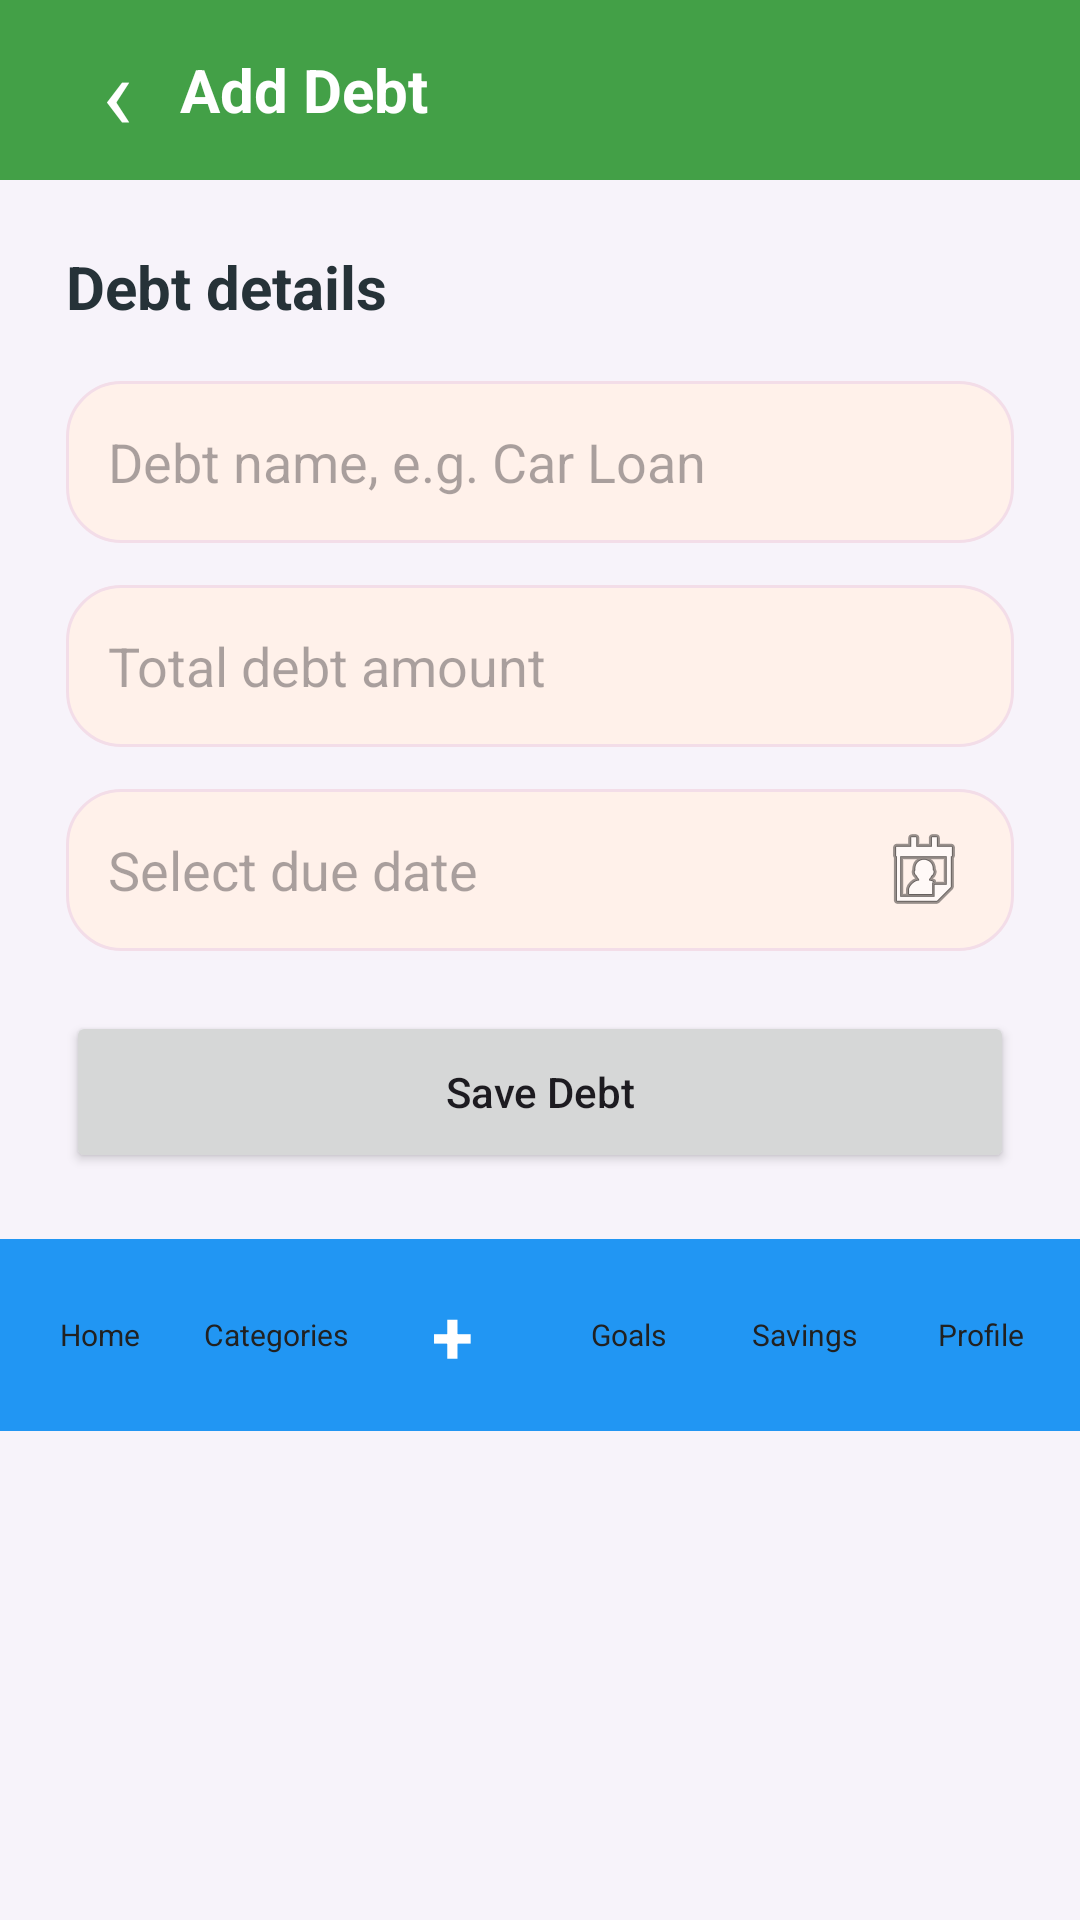

Android layout source for this screen:
<!-- AndroidManifest.xml: application theme Theme.BudgetQuest -->
<!-- res/layout/activity_add_debt.xml -->
<?xml version="1.0" encoding="utf-8"?>
<LinearLayout xmlns:android="http://schemas.android.com/apk/res/android"
    android:layout_width="match_parent"
    android:layout_height="match_parent"
    android:orientation="vertical"
    android:background="#F7F3FA">

    <LinearLayout
        android:layout_width="match_parent"
        android:layout_height="60dp"
        android:background="#43A047"
        android:gravity="center_vertical"
        android:paddingStart="18dp"
        android:paddingEnd="18dp">

        <TextView
            android:id="@+id/btnBackDebt"
            android:layout_width="42dp"
            android:layout_height="match_parent"
            android:gravity="center"
            android:text="‹"
            android:textColor="#FFFFFF"
            android:textSize="34sp" />

        <TextView
            android:id="@+id/tvDebtFormTitle"
            android:layout_width="0dp"
            android:layout_height="wrap_content"
            android:layout_weight="1"
            android:text="Add Debt"
            android:textColor="#FFFFFF"
            android:textSize="20sp"
            android:textStyle="bold" />
    </LinearLayout>

    <LinearLayout
        android:layout_width="match_parent"
        android:layout_height="wrap_content"
        android:orientation="vertical"
        android:padding="22dp">

        <TextView
            android:layout_width="match_parent"
            android:layout_height="wrap_content"
            android:text="Debt details"
            android:textSize="20sp"
            android:textStyle="bold"
            android:textColor="#263238"
            android:layout_marginBottom="18dp" />

        <EditText
            android:id="@+id/edtDebtName"
            android:layout_width="match_parent"
            android:layout_height="54dp"
            android:hint="Debt name, e.g. Car Loan"
            android:background="@drawable/login_card_bg"
            android:padding="14dp"
            android:layout_marginBottom="14dp" />

        <EditText
            android:id="@+id/edtDebtAmount"
            android:layout_width="match_parent"
            android:layout_height="54dp"
            android:hint="Total debt amount"
            android:inputType="numberDecimal"
            android:background="@drawable/login_card_bg"
            android:padding="14dp"
            android:layout_marginBottom="14dp" />

        <EditText
            android:id="@+id/edtDebtDueDate"
            android:layout_width="match_parent"
            android:layout_height="54dp"
            android:hint="Select due date"
            android:background="@drawable/login_card_bg"
            android:drawableEnd="@android:drawable/ic_menu_my_calendar"
            android:drawablePadding="10dp"
            android:focusable="false"
            android:clickable="true"
            android:cursorVisible="false"
            android:padding="14dp"
            android:layout_marginBottom="20dp" />
        <Button
            android:id="@+id/btnSaveDebt"
            android:layout_width="match_parent"
            android:layout_height="54dp"
            android:text="Save Debt"
            android:textAllCaps="false" />

    </LinearLayout>
    <include layout="@layout/view_bottom_navigation" />
</LinearLayout>
<!-- res/layout/view_bottom_navigation.xml (included above) -->
<?xml version="1.0" encoding="utf-8"?>
<LinearLayout xmlns:android="http://schemas.android.com/apk/res/android"
    android:id="@+id/bottomNavigationBar"
    android:layout_width="match_parent"
    android:layout_height="64dp"
    android:orientation="horizontal"
    android:gravity="center"
    android:background="#2196F3"
    android:paddingStart="4dp"
    android:paddingEnd="4dp">

    <TextView
        android:id="@+id/navHome"
        android:layout_width="0dp"
        android:layout_height="match_parent"
        android:layout_weight="1"
        android:gravity="center"
        android:text="Home"
        android:textColor="#212121"
        android:textSize="10sp" />

    <TextView
        android:id="@+id/navCategories"
        android:layout_width="0dp"
        android:layout_height="match_parent"
        android:layout_weight="1"
        android:gravity="center"
        android:text="Categories"
        android:textColor="#212121"
        android:textSize="10sp" />

    <TextView
        android:id="@+id/navAddExpense"
        android:layout_width="0dp"
        android:layout_height="match_parent"
        android:layout_weight="1"
        android:gravity="center"
        android:text="+"
        android:textColor="#FFFFFF"
        android:textSize="25sp"
        android:textStyle="bold" />

    <TextView
        android:id="@+id/navGoals"
        android:layout_width="0dp"
        android:layout_height="match_parent"
        android:layout_weight="1"
        android:gravity="center"
        android:text="Goals"
        android:textColor="#212121"
        android:textSize="10sp" />

    <TextView
        android:id="@+id/navSavingsDebt"
        android:layout_width="0dp"
        android:layout_height="match_parent"
        android:layout_weight="1"
        android:gravity="center"
        android:text="Savings"
        android:textColor="#212121"
        android:textSize="10sp" />

    <TextView
        android:id="@+id/navProfile"
        android:layout_width="0dp"
        android:layout_height="match_parent"
        android:layout_weight="1"
        android:gravity="center"
        android:text="Profile"
        android:textColor="#212121"
        android:textSize="10sp" />

</LinearLayout>
<!-- resources referenced by this layout -->
<resources>
  <!-- drawable login_card_bg (drawable) -->
  <shape xmlns:android="http://schemas.android.com/apk/res/android">
      <solid android:color="#FFF1EA" />
      <corners android:radius="18dp" />
      <stroke
          android:width="1dp"
          android:color="#F3DDE8" />
  </shape>
  <style name="Theme.BudgetQuest" parent="Base.Theme.BudgetQuest" />
  <style name="Base.Theme.BudgetQuest" parent="Theme.Material3.DayNight.NoActionBar">
          
          
      </style>
</resources>
